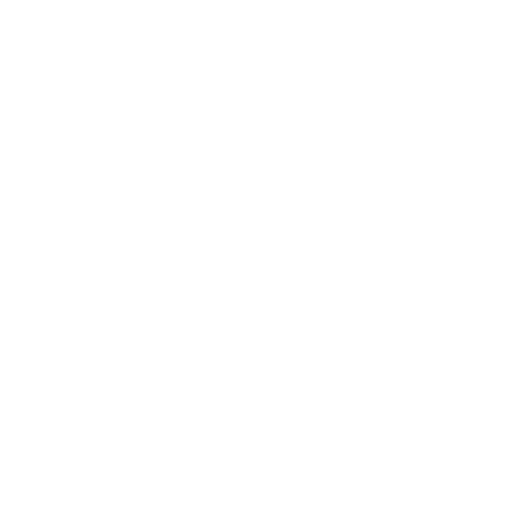
t = 0.00 s
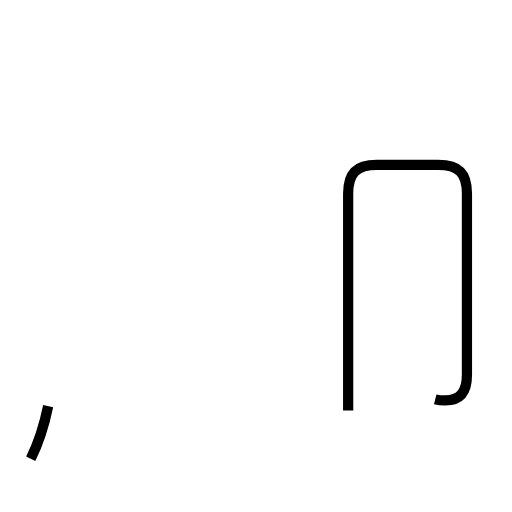
t = 1.93 s
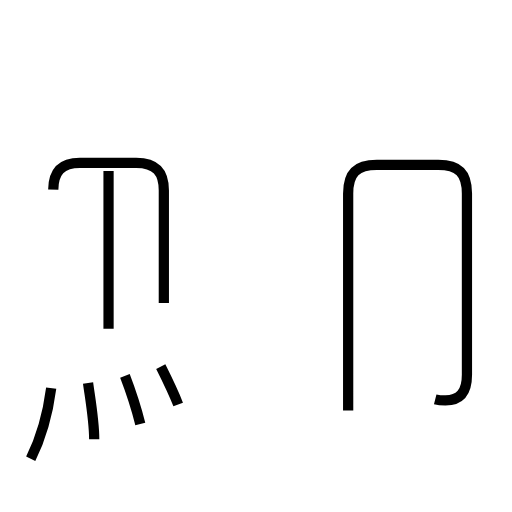
t = 3.64 s
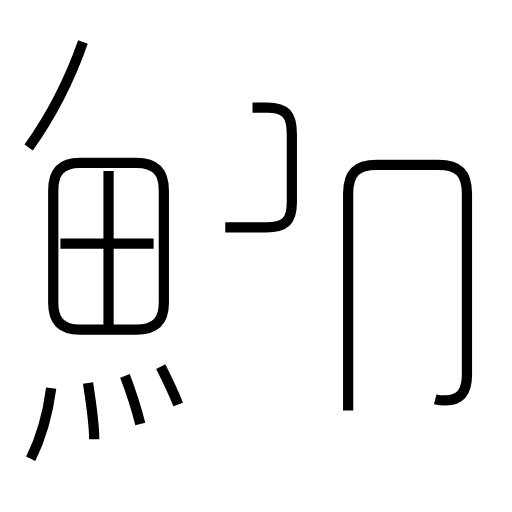
t = 5.62 s
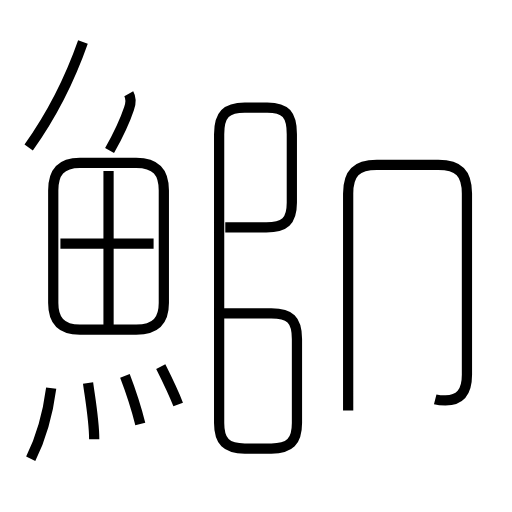
t = 7.63 s
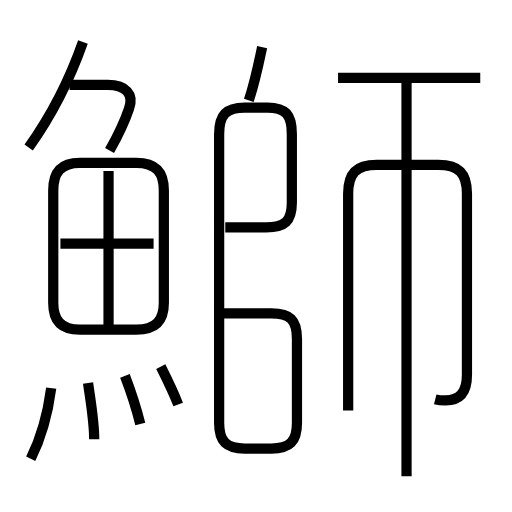
t = 9.55 s

The animated SVG that drew these frames (rendered in a browser with its animation timeline set to each time). Animation: 14 SMIL elements (animate=14); one cycle of 9.54 s.

<?xml version='1.0' encoding='utf-8'?>
<svg viewBox="0.0 -6.0 50.0 50.0" version="1.1" xmlns="http://www.w3.org/2000/svg"><rect x="-1000" y="-1000" width="2000" height="2000" stroke="white" fill="white" /><g style="fill:none;stroke:#000000;stroke-width:1"><path d="M 42.5 -5.0 C 42.9 -4.9 43.2 -4.9 43.5 -4.9 C 44.9 -4.9 45.6 -5.7 45.6 -7.4 L 45.6 -25.1 C 45.6 -27.1 44.8 -27.9 42.8 -27.9 L 36.8 -27.9 C 34.8 -27.9 34.0 -27.1 34.0 -25.1 L 34.0 -3.9 " transform="translate(0.0 38.0)" stroke-dasharray="58.874165318294956" stroke-dashoffset="58.874165318294956"><animate attributeName="stroke-dashoffset" from="58.874165318294956" to="0" dur="1.7662249595488486s" begin="0s" fill="freeze" /></path><path d="M 3.0 0.8 C 4.0 -1.2 4.7 -3.8 5.0 -6.1 " transform="translate(0.0 38.0)" stroke-dasharray="7.214610978810564" stroke-dashoffset="7.214610978810564"><animate attributeName="stroke-dashoffset" from="7.214610978810564" to="0" dur="0.2164383293643169s" begin="1.7662249595488486s" fill="freeze" /></path><path d="M 9.2 -1.1 C 9.2 -2.9 8.8 -5.1 8.6 -6.6 " transform="translate(0.0 38.0)" stroke-dasharray="5.537323381718209" stroke-dashoffset="5.537323381718209"><animate attributeName="stroke-dashoffset" from="5.537323381718209" to="0" dur="0.16611970145154625s" begin="1.9826632889131655s" fill="freeze" /></path><path d="M 13.7 -2.6 C 13.3 -4.2 12.7 -6.0 12.2 -7.3 " transform="translate(0.0 38.0)" stroke-dasharray="4.936301083931792" stroke-dashoffset="4.936301083931792"><animate attributeName="stroke-dashoffset" from="4.936301083931792" to="0" dur="0.14808903251795374s" begin="2.1487829903647118s" fill="freeze" /></path><path d="M 17.4 -4.5 C 16.9 -5.8 16.2 -7.2 15.7 -8.2 " transform="translate(0.0 38.0)" stroke-dasharray="4.073452620634148" stroke-dashoffset="4.073452620634148"><animate attributeName="stroke-dashoffset" from="4.073452620634148" to="0" dur="0.12220357861902444s" begin="2.2968720228826656s" fill="freeze" /></path><path d="M 10.6 -11.9 L 10.6 -27.3 " transform="translate(0.0 38.0)" stroke-dasharray="15.4" stroke-dashoffset="15.4"><animate attributeName="stroke-dashoffset" from="15.4" to="0" dur="0.46199999999999997s" begin="2.41907560150169s" fill="freeze" /></path><path d="M 16.0 -14.4 L 16.0 -25.4 C 16.0 -27.1 15.3 -28.1 13.3 -28.1 L 7.8 -28.1 C 5.9 -28.1 5.2 -27.1 5.2 -25.4 L 5.2 -14.4 C 5.2 -12.8 5.9 -11.8 7.8 -11.8 L 13.3 -11.8 C 15.3 -11.8 16.0 -12.8 16.0 -14.4 Z " transform="translate(0.0 38.0)" stroke-dasharray="50.276779060657674" stroke-dashoffset="50.276779060657674"><animate attributeName="stroke-dashoffset" from="50.276779060657674" to="0" dur="1.50830337181973s" begin="2.8810756015016903s" fill="freeze" /></path><path d="M 15.0 -20.2 L 5.9 -20.2 " transform="translate(0.0 38.0)" stroke-dasharray="9.1" stroke-dashoffset="9.1"><animate attributeName="stroke-dashoffset" from="9.1" to="0" dur="0.27299999999999996s" begin="4.389378973321421s" fill="freeze" /></path><path d="M 2.8 -29.6 C 4.8 -32.4 6.8 -36.2 8.1 -39.9 " transform="translate(0.0 38.0)" stroke-dasharray="11.618992731182049" stroke-dashoffset="11.618992731182049"><animate attributeName="stroke-dashoffset" from="11.618992731182049" to="0" dur="0.34856978193546145s" begin="4.66237897332142s" fill="freeze" /></path><path d="M 22.0 -21.8 L 26.0 -21.8 C 27.8 -21.8 28.5 -22.4 28.5 -24.2 L 28.5 -30.9 C 28.5 -32.8 27.9 -33.5 26.1 -33.5 L 23.9 -33.5 C 22.1 -33.5 21.4 -32.8 21.4 -30.9 L 21.4 -2.7 C 21.4 -0.9 22.1 -0.2 23.9 -0.2 L 26.5 -0.2 C 28.3 -0.2 29.0 -0.9 29.0 -2.7 L 29.0 -10.9 C 29.0 -12.8 28.3 -13.4 26.5 -13.4 L 21.9 -13.4 " transform="translate(0.0 38.0)" stroke-dasharray="81.31638983118569" stroke-dashoffset="81.31638983118569"><animate attributeName="stroke-dashoffset" from="81.31638983118569" to="0" dur="2.4394916949355707s" begin="5.010948755256882s" fill="freeze" /></path><path d="M 10.7 -29.3 C 11.6 -30.9 12.3 -32.5 12.6 -33.4 C 13.1 -34.8 12.3 -35.7 10.5 -35.7 L 6.8 -35.7 " transform="translate(0.0 38.0)" stroke-dasharray="12.068688230552688" stroke-dashoffset="12.068688230552688"><animate attributeName="stroke-dashoffset" from="12.068688230552688" to="0" dur="0.36206064691658063s" begin="7.450440450192453s" fill="freeze" /></path><path d="M 39.7 2.5 L 39.7 -36.0 " transform="translate(0.0 38.0)" stroke-dasharray="38.5" stroke-dashoffset="38.5"><animate attributeName="stroke-dashoffset" from="38.5" to="0" dur="1.155s" begin="7.812501097109033s" fill="freeze" /></path><path d="M 24.3 -34.2 C 24.9 -36.0 25.2 -37.5 25.6 -39.4 " transform="translate(0.0 38.0)" stroke-dasharray="5.363506472416718" stroke-dashoffset="5.363506472416718"><animate attributeName="stroke-dashoffset" from="5.363506472416718" to="0" dur="0.16090519417250154s" begin="8.967501097109032s" fill="freeze" /></path><path d="M 46.9 -36.4 L 33.0 -36.4" transform="translate(0.0 38.0)" stroke-dasharray="13.899999999999999" stroke-dashoffset="13.899999999999999"><animate attributeName="stroke-dashoffset" from="13.899999999999999" to="0" dur="0.4169999999999999s" begin="9.128406291281534s" fill="freeze" /></path></g></svg>
